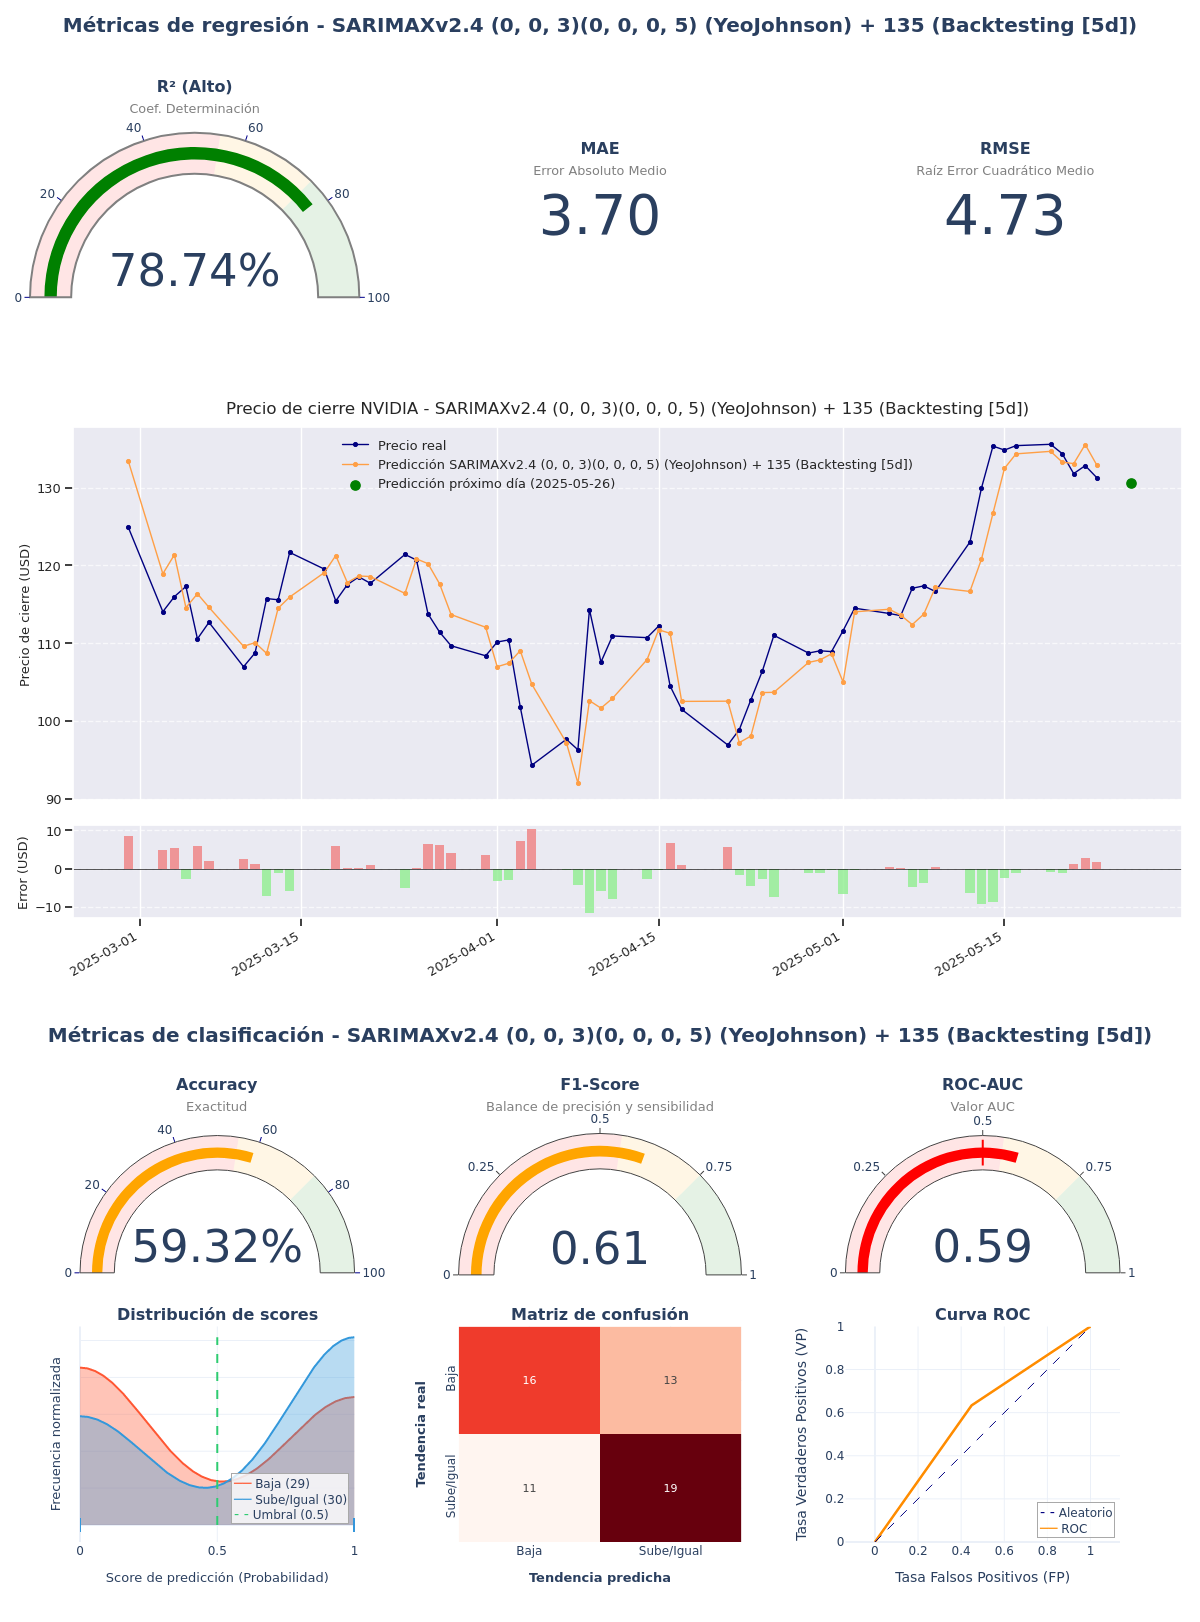

Data behind this chart, as committed beside it:
model_title; model_hash; r2; mae; rmse; accuracy; f1_score; roc_auc; irb_regr; irb_clas; irb_total
SARIMAXv2.4 (0, 0, 3)(0, 0, 0, 5) (YeoJo…; 29a0f57f; 0,7874; 3,6972; 4,7295; 0,5932; 0,6129; 0,5925; 0,9423; 1,1412; 1,0517
